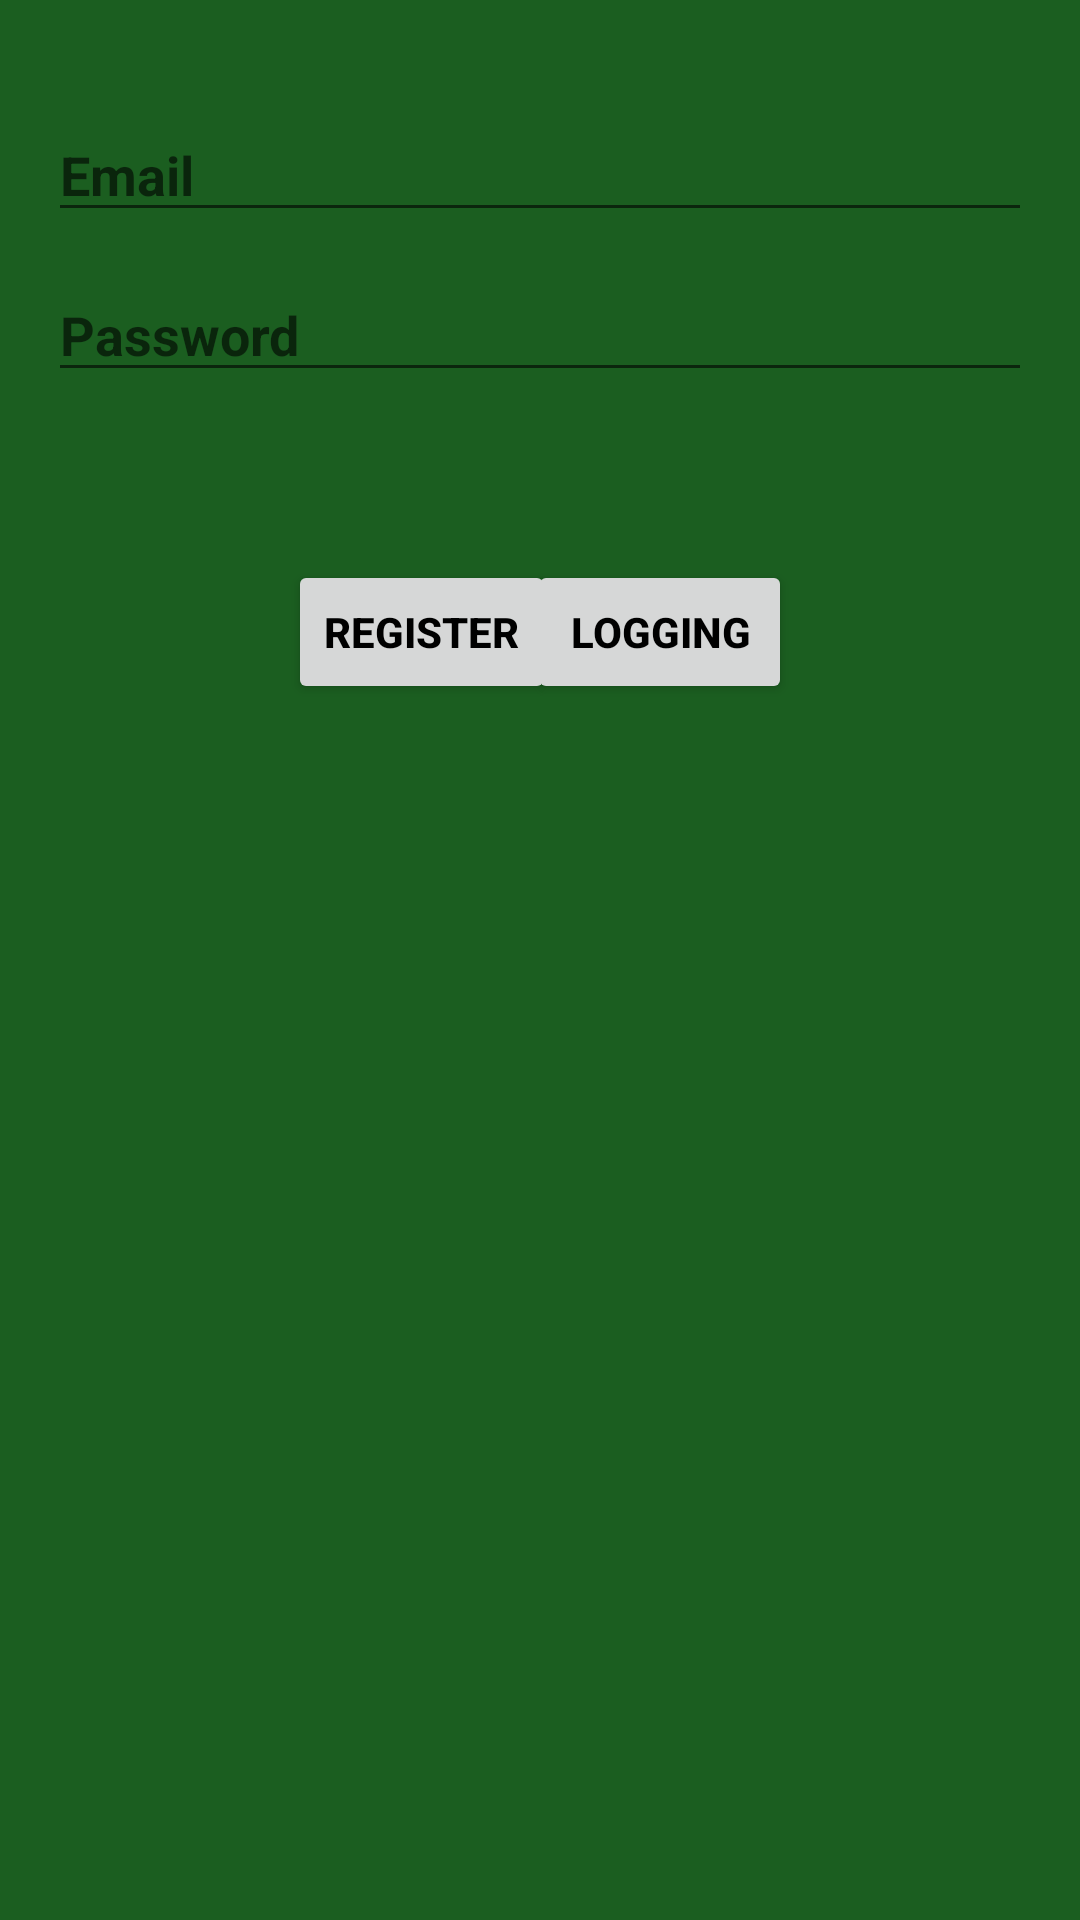

Reconstruct the res/layout file that produces this screen, plus the resources it refers to.
<!-- AndroidManifest.xml: application theme Theme.TopNews -->
<!-- res/layout/fragment_logging.xml -->
<?xml version="1.0" encoding="utf-8"?>
<androidx.constraintlayout.widget.ConstraintLayout xmlns:android="http://schemas.android.com/apk/res/android"
    xmlns:app="http://schemas.android.com/apk/res-auto"
    xmlns:tools="http://schemas.android.com/tools"
    android:layout_width="match_parent"
    android:layout_height="match_parent"
    android:orientation="vertical"
    android:paddingStart="16dp"
    android:paddingLeft="16dp"
    android:paddingEnd="16dp"
    tools:context=".loggingFragment">


    <EditText
        android:id="@+id/editTextEmail"
        android:layout_width="match_parent"
        android:layout_height="wrap_content"
        android:layout_marginTop="36dp"
        android:ems="10"
        android:hint="Email"
        android:inputType="textEmailAddress"
        app:layout_constraintEnd_toEndOf="parent"
        app:layout_constraintStart_toStartOf="parent"
        app:layout_constraintTop_toTopOf="parent" />

    <EditText
        android:id="@+id/editTextPassword"
        android:layout_width="match_parent"
        android:layout_height="wrap_content"
        android:layout_marginTop="12dp"
        android:ems="10"
        android:hint="Password"
        android:inputType="textPassword"
        app:layout_constraintEnd_toEndOf="parent"
        app:layout_constraintStart_toStartOf="parent"
        app:layout_constraintTop_toBottomOf="@+id/editTextEmail" />

    <Button
        android:id="@+id/signUpButton"
        android:layout_width="wrap_content"
        android:layout_height="wrap_content"
        android:layout_marginStart="80dp"
        android:layout_marginTop="56dp"
        android:text="Register"
        app:layout_constraintStart_toStartOf="parent"
        app:layout_constraintTop_toBottomOf="@+id/editTextPassword" />

    <Button
        android:id="@+id/loggingButtom"
        android:layout_width="wrap_content"
        android:layout_height="wrap_content"
        android:layout_marginTop="56dp"
        android:layout_marginEnd="80dp"
        android:text="Logging"
        app:layout_constraintEnd_toEndOf="parent"
        app:layout_constraintTop_toBottomOf="@+id/editTextPassword" />


</androidx.constraintlayout.widget.ConstraintLayout>
<!-- resources referenced by this layout -->
<resources>
  <style name="Theme.TopNews" parent="Theme.MaterialComponents.DayNight.NoActionBar">
          
          <item name="colorPrimary">@color/green</item>
          <item name="colorPrimaryVariant">@color/green_dark</item>
          <item name="colorOnPrimary">@color/white</item>
          
  
          <item name="colorSecondary">@color/blue</item>
          <item name="colorSecondaryVariant">@color/blue_dark</item>
          <item name="colorOnSecondary">@color/black</item>
  
          
          <item name="textInputStyle">@style/Theme.TopNews.TextInput</item>
          <item name="android:windowBackground">@color/green</item>
          <item name="android:navigationBarColor" tools:targetApi="l">@color/black </item>
          <item name="android:statusBarColor" tools:targetApi="l">@color/black</item>
          <item name="materialCardViewStyle">@style/Theme.TopNews.CardView</item>
          <item name="bottomNavigationStyle">@style/Theme.TopNews.BottomNavigation</item>
  
          <item name="toolbarStyle" tools:targetApi="l">@style/Theme.TopNews.Toolbar</item>
  
          <item name="android:textColor">@color/black</item>
          <item name="android:textStyle">bold</item>
  
      </style>
  <color name="green">#1B5E20</color>
  <color name="green_dark">#003300</color>
  <color name="white">#FFFFFF</color>
  <color name="blue">#0288D1</color>
  <color name="blue_dark">#005B9F</color>
  <color name="black">#000000</color>
  <style name="Theme.TopNews.TextInput" parent="@style/Widget.MaterialComponents.TextInputLayout.OutlinedBox">
          <item name="hintTextAppearance">?attr/textAppearanceSearchResultTitle</item>
          <item name="hintTextColor">?attr/colorAccent</item>
          <item name="boxStrokeWidth">2dp</item>
          <item name="boxStrokeColor">?attr/colorAccent</item>
          <item name="counterEnabled">true</item>
          <item name="counterMaxLength">20</item>
      </style>
  <style name="Theme.TopNews.CardView" parent="Widget.MaterialComponents.CardView">
          <item name="cardBackgroundColor">@color/white</item>
      </style>
  <style name="Theme.TopNews.BottomNavigation" parent="Widget.MaterialComponents.BottomNavigationView.Colored">
          <item name="android:background">@color/green_dark</item>
      </style>
  <style name="Theme.TopNews.Toolbar" parent="Widget.MaterialComponents.Toolbar">
          <item name="titleTextColor">@color/white</item>
          <item name="subtitleTextColor">@color/white</item>
          <item name="popupTheme">@style/ThemeOverlay.AppCompat.DayNight</item>
      </style>
</resources>
